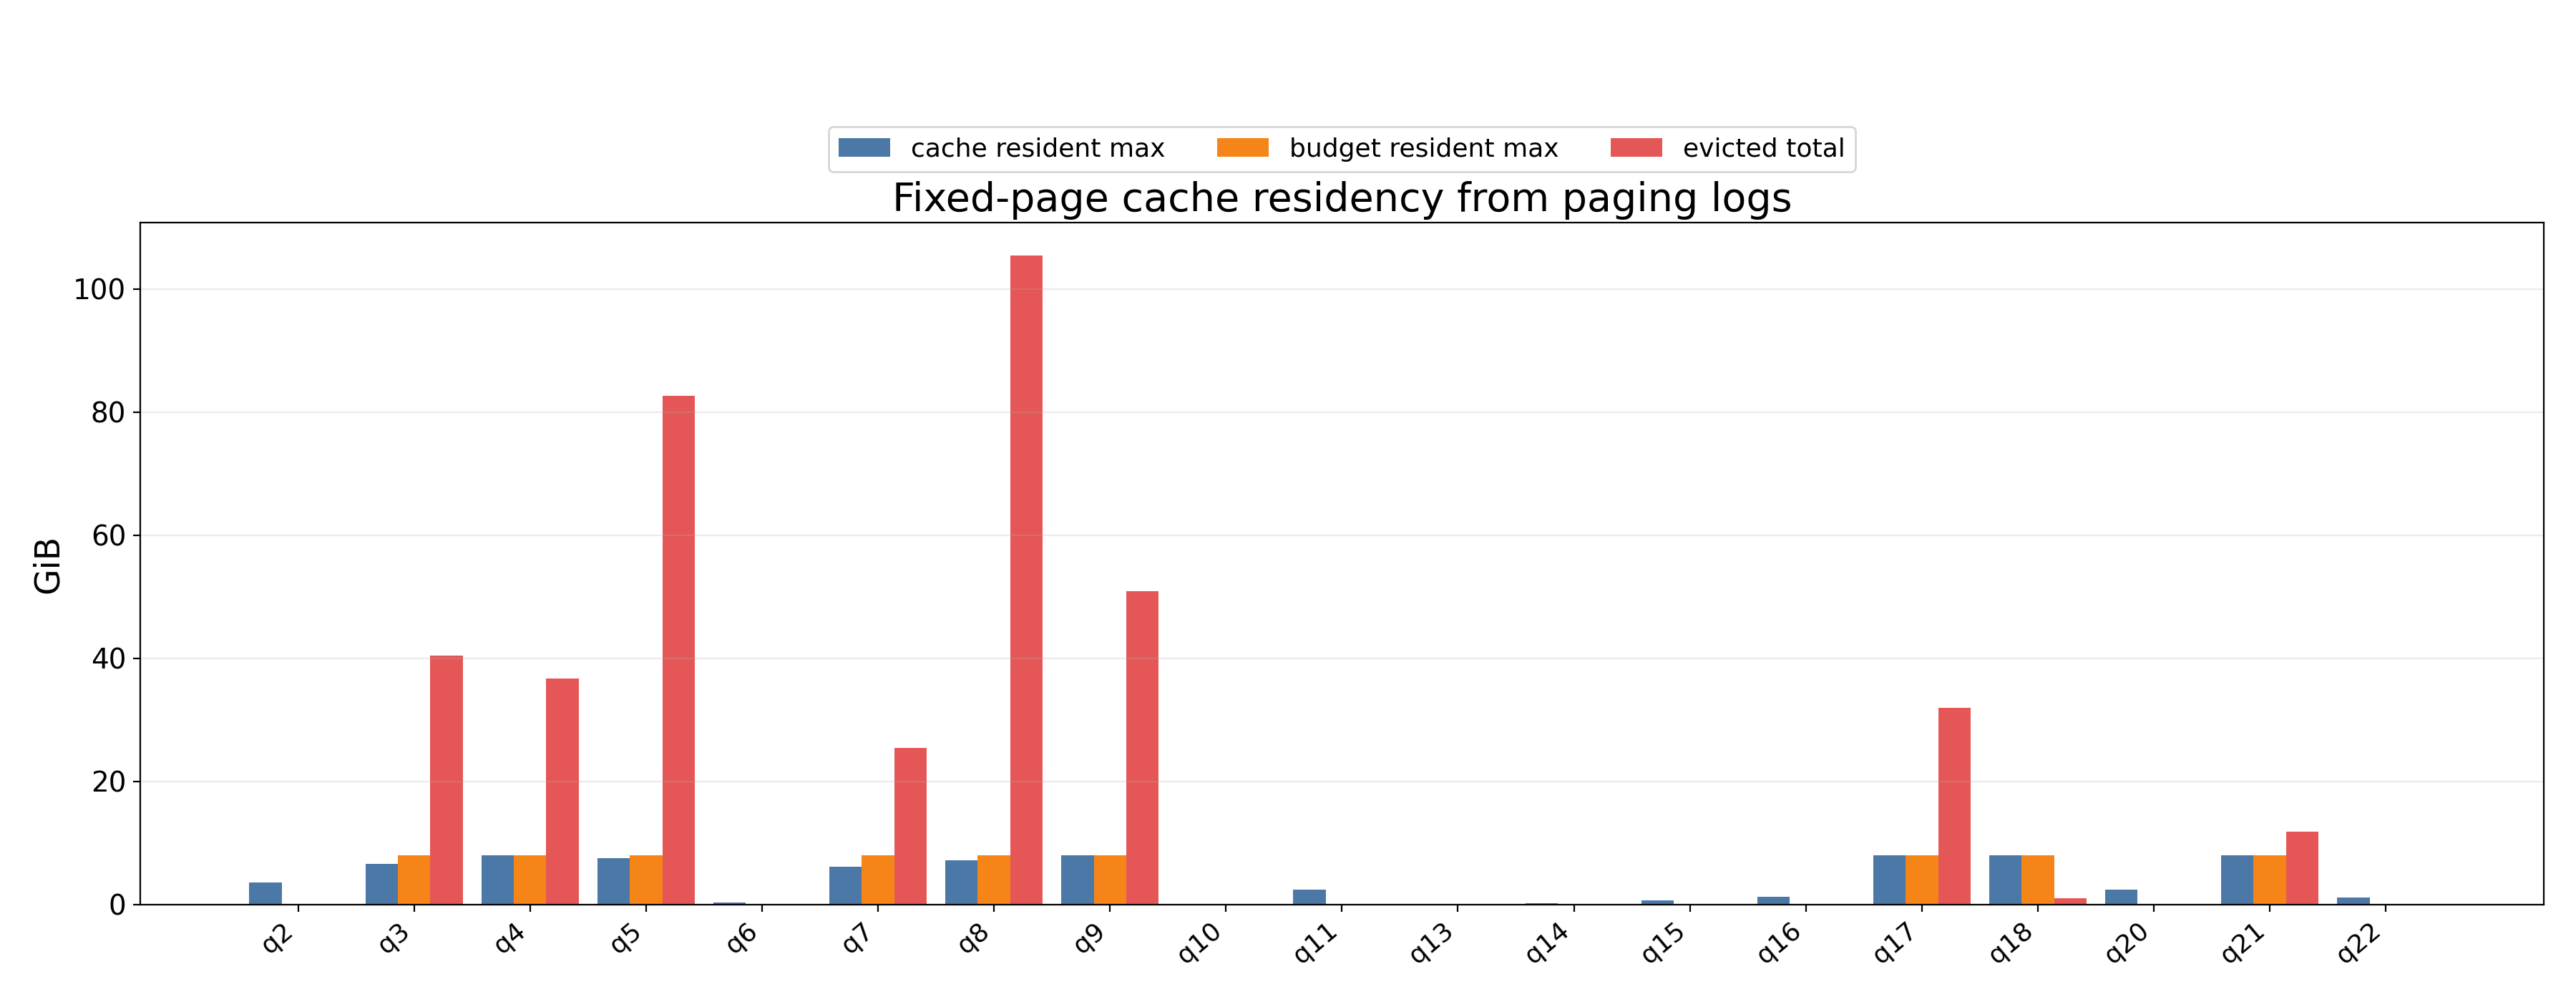

Data behind this chart, as committed beside it:
condition, query, directory_events, budget_events, max_cache_directory_resident_gib, last_cache_directory_resident_gib, max_budget_resident_total_gib, last_budget_resident_total_gib, evicted_gib, evicted_pages, source_log
paging, q2, 10, 0, 3.576, 3.576, 0.0, 0.0, 0.0, 0, experiment/fixed_page_runs/allq_5x_7gb_f…
paging, q3, 168, 141, 6.619, 5.979, 8, 7.98, 40.44, 2818, experiment/fixed_page_runs/allq_5x_7gb_f…
paging, q4, 95, 79, 7.994, 7.994, 7.994, 7.994, 36.71, 2409, experiment/fixed_page_runs/allq_5x_7gb_f…
paging, q5, 196, 175, 7.561, 7.548, 7.985, 7.983, 82.7, 5407, experiment/fixed_page_runs/allq_5x_7gb_f…
paging, q6, 19, 0, 0.2979, 0.2979, 0.0, 0.0, 0.0, 0, experiment/fixed_page_runs/allq_5x_7gb_f…
paging, q7, 220, 173, 6.112, 0.0, 8, 7.997, 25.48, 2312, experiment/fixed_page_runs/allq_5x_7gb_f…
paging, q8, 243, 221, 7.145, 7.129, 7.997, 7.989, 105.5, 7502, experiment/fixed_page_runs/allq_5x_7gb_f…
paging, q9, 123, 106, 7.979, 2.384, 7.995, 7.974, 50.94, 3729, experiment/fixed_page_runs/allq_5x_7gb_f…
paging, q10, 5, 0, 0.1069, 0.1069, 0.0, 0.0, 0.0, 0, experiment/fixed_page_runs/allq_5x_7gb_f…
paging, q11, 15, 0, 2.384, 2.384, 0.0, 0.0, 0.0, 0, experiment/fixed_page_runs/allq_5x_7gb_f…
paging, q13, 1, 0, 0.1118, 0.1118, 0.0, 0.0, 0.0, 0, experiment/fixed_page_runs/allq_5x_7gb_f…
paging, q14, 28, 0, 0.2017, 0.2017, 0.0, 0.0, 0.0, 0, experiment/fixed_page_runs/allq_5x_7gb_f…
paging, q15, 28, 0, 0.5984, 0.5984, 0.0, 0.0, 0.0, 0, experiment/fixed_page_runs/allq_5x_7gb_f…
paging, q16, 3, 0, 1.192, 1.192, 0.0, 0.0, 0.0, 0, experiment/fixed_page_runs/allq_5x_7gb_f…
paging, q17, 235, 75, 7.985, 7.985, 7.986, 7.985, 31.92, 2135, experiment/fixed_page_runs/allq_5x_7gb_f…
paging, q18, 19, 3, 7.985, 7.985, 7.985, 7.985, 0.9559, 62, experiment/fixed_page_runs/allq_5x_7gb_f…
paging, q20, 32, 0, 2.374, 2.374, 0.0, 0.0, 0.0, 0, experiment/fixed_page_runs/allq_5x_7gb_f…
paging, q21, 75, 27, 7.999, 7.987, 7.999, 7.987, 11.81, 796, experiment/fixed_page_runs/allq_5x_7gb_f…
paging, q22, 3, 0, 1.118, 1.118, 0.0, 0.0, 0.0, 0, experiment/fixed_page_runs/allq_5x_7gb_f…
pin_table, q2, 5, 0, 1.788, 0.01863, 0.0, 0.0, 0.0, 0, experiment/fixed_page_runs/allq_5x_7gb_f…
pin_table, q3, 1, 0, 0.1118, 0.1118, 0.0, 0.0, 0.0, 0, experiment/fixed_page_runs/allq_5x_7gb_f…
pin_table, q4, 1, 0, 8.941, 8.941, 0.0, 0.0, 0.0, 0, experiment/fixed_page_runs/allq_5x_7gb_f…
pin_table, q5, 1, 0, 0.1676, 0.1676, 0.0, 0.0, 0.0, 0, experiment/fixed_page_runs/allq_5x_7gb_f…
pin_table, q7, 1, 0, 0.1676, 0.1676, 0.0, 0.0, 0.0, 0, experiment/fixed_page_runs/allq_5x_7gb_f…
pin_table, q8, 1, 0, 0.1676, 0.1676, 0.0, 0.0, 0.0, 0, experiment/fixed_page_runs/allq_5x_7gb_f…
pin_table, q10, 1, 0, 0.2794, 0.2794, 0.0, 0.0, 0.0, 0, experiment/fixed_page_runs/allq_5x_7gb_f…
pin_table, q11, 3, 0, 2.384, 0.01118, 0.0, 0.0, 0.0, 0, experiment/fixed_page_runs/allq_5x_7gb_f…
pin_table, q13, 2, 0, 2.235, 2.235, 0.0, 0.0, 0.0, 0, experiment/fixed_page_runs/allq_5x_7gb_f…
pin_table, q16, 3, 0, 1.192, 0.007451, 0.0, 0.0, 0.0, 0, experiment/fixed_page_runs/allq_5x_7gb_f…
pin_table, q18, 2, 0, 8.941, 8.941, 0.0, 0.0, 0.0, 0, experiment/fixed_page_runs/allq_5x_7gb_f…
pin_table, q22, 2, 0, 1.118, 1.118, 0.0, 0.0, 0.0, 0, experiment/fixed_page_runs/allq_5x_7gb_f…
